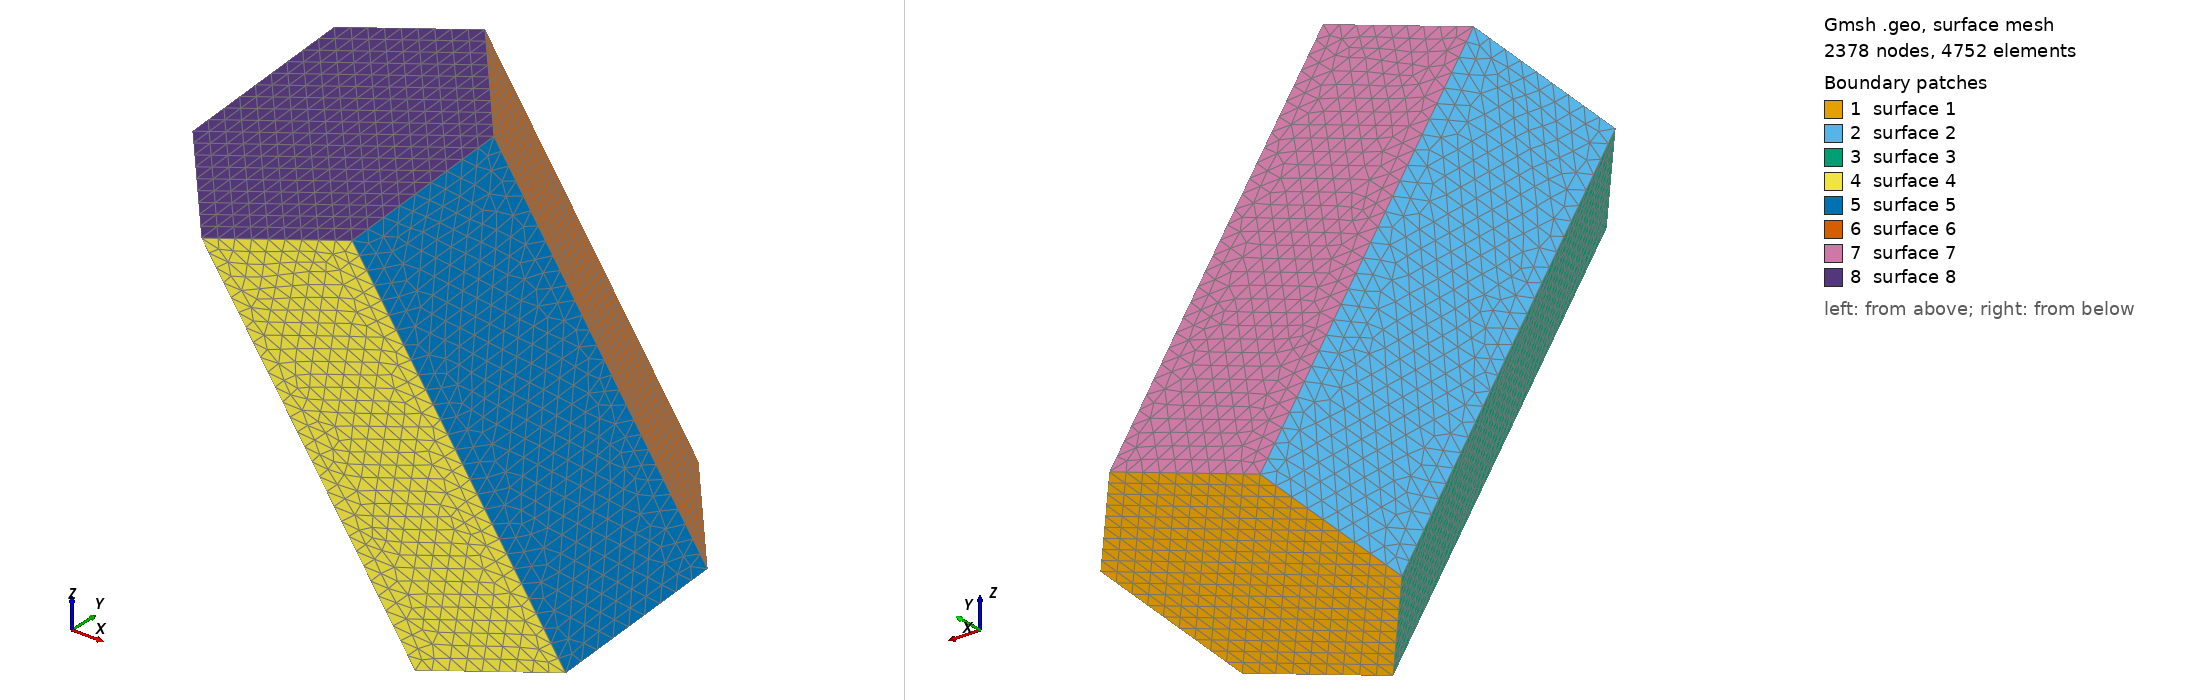

Gmsh geometry script, surface-meshed: 2378 nodes, 4752 surface elements. Boundary patches (legend numbers): 1 surface 1, 2 surface 2, 3 surface 3, 4 surface 4, 5 surface 5, 6 surface 6, 7 surface 7, 8 surface 8. Left view from above one corner, right view from below the opposite corner. The script declares no physical surfaces, so the legend lists its geometric surfaces. The drawing asked Gmsh for element sizes between 1% and 20% of the model's largest extent; the script's own settings can give other sizes.

=== hex7.geo (drawn) ===
e = 2.2590361445783133e-05;   // mesh element size

Point(1)= {0.8602577/20*1e-3, -10.86321/20*1e-3-0.35/5 * 1e-3, 12.96818/20*1e-3, e};
Point(2)= {3.474964/20*1e-3, -13.934/20*1e-3-0.35/5 * 1e-3, 12.45092/20*1e-3, e};
Point(3)= {2.185915/20*1e-3, -17.46102/20*1e-3-0.35/5 * 1e-3, 10.89132/20*1e-3, e};
Point(4)= {-1.717839/20*1e-3, -17.91726/20*1e-3-0.35/5 * 1e-3, 9.848983/20*1e-3, e};
Point(5)= {-4.332553/20*1e-3, -14.84648/20*1e-3-0.35/5 * 1e-3, 10.36624/20*1e-3, e};
Point(6)= {-3.043499/20*1e-3, -11.31946/20*1e-3-0.35/5 * 1e-3, 11.92584/20*1e-3, e};
Point(7)= {-0.3414893/20*1e-3, -6.995343/20*1e-3-0.35/5 * 1e-3, -0.08641347/20*1e-3, e};
Point(8)= {-1.630539/20*1e-3, -10.52236/20*1e-3-0.35/5 * 1e-3, -1.646012/20*1e-3, e};
Point(9)= {0.9841678/20*1e-3, -13.59314/20*1e-3-0.35/5 * 1e-3, -2.16327/20*1e-3, e};
Point(10)= {4.887919/20*1e-3, -13.1369/20*1e-3-0.35/5 * 1e-3, -1.120931/20*1e-3, e};
Point(11)= {6.176974/20*1e-3, -9.609881/20*1e-3-0.35/5 * 1e-3, 0.4386666/20*1e-3, e};
Point(12)= {3.56227/20*1e-3, -6.539102/20*1e-3-0.35/5 * 1e-3, 0.9559267/20*1e-3, e};

Line(1) = {7,8};
Line(2) = {8,9};
Line(3) = {9,10};
Line(4) = {10,11};
Line(5) = {11,12};
Line(6) = {12,7};
Line(7) = {1,12};
Line(8) = {2,11};
Line(9) = {3,10};
Line(10) = {4,9};
Line(11) = {5,8};
Line(12) = {6,7};
Line(13) = {1,6};
Line(14) = {6,5};
Line(15) = {5,4};
Line(16) = {4,3};
Line(17) = {3,2};
Line(18) = {2,1};

Line Loop(1) = {-1, -6, -5, -4, -3, -2};
Line Loop(2) = {1, -11, -14, 12};
Line Loop(3) = {2,-10,-15,11};
Line Loop(4) = {3,-9,-16,10};
Line Loop(5) = {4, -8, -17, 9};
Line Loop(6) = {5, -7, -18, 8};
Line Loop(7) = {6, -12, -13, 7};
Line Loop(8) = {13, 14, 15, 16, 17, 18};

Plane Surface(1) = {1};
Plane Surface(2) = {2};
Plane Surface(3) = {3};
Plane Surface(4) = {4};
Plane Surface(5) = {5};
Plane Surface(6) = {6};
Plane Surface(7) = {7};
Plane Surface(8) = {8};
